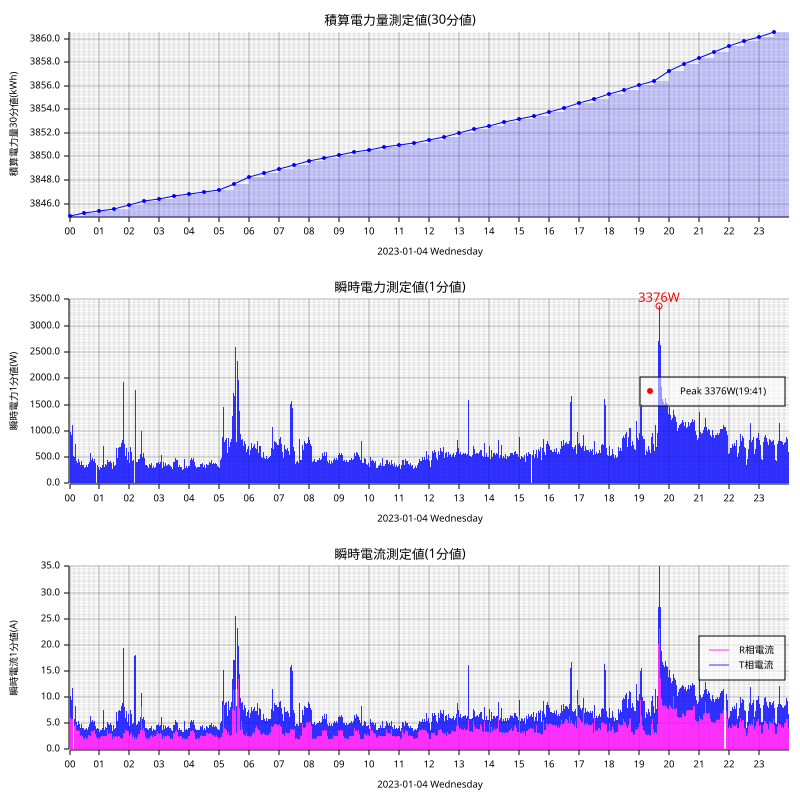

Values plotted in this chart, from the file beside it:
measured_at, sensor_id, message_id, cumlative_kwh, instant_watt, instant_ampere_R, instant_ampere_T
2023-01-04T00:00:00+09:00, smartmeter, 6670, , 940.0, , 
2023-01-04T00:00:00+09:00, smartmeter, 6671, , , 6.3, 3.6
2023-01-04T00:00:00+09:00, smartmeter, 6672, 3845, , , 
2023-01-04T00:01:00+09:00, smartmeter, 6673, , 932.0, , 
2023-01-04T00:01:00+09:00, smartmeter, 6674, , , 6.2, 3.6
2023-01-04T00:02:00+09:00, smartmeter, 6675, , 988.0, , 
2023-01-04T00:02:00+09:00, smartmeter, 6676, , , 6.2, 4.1
2023-01-04T00:03:00+09:00, smartmeter, 6677, , 960.0, , 
2023-01-04T00:03:00+09:00, smartmeter, 6678, , , 5.8, 4.2
2023-01-04T00:04:00+09:00, smartmeter, 6679, , 916.0, , 
2023-01-04T00:04:00+09:00, smartmeter, 6680, , , 5.8, 3.7
2023-01-04T00:05:00+09:00, smartmeter, 6681, , 892.0, , 
2023-01-04T00:05:00+09:00, smartmeter, 6682, , , 5.6, 3.7
2023-01-04T00:06:00+09:00, smartmeter, 6683, , 1120, , 
2023-01-04T00:06:00+09:00, smartmeter, 6684, , , 5.8, 5.9
2023-01-04T00:07:00+09:00, smartmeter, 6685, , 556.0, , 
2023-01-04T00:07:00+09:00, smartmeter, 6686, , , 4.1, 2.0
2023-01-04T00:08:00+09:00, smartmeter, 6687, , 532.0, , 
2023-01-04T00:09:00+09:00, smartmeter, 6689, , 468.0, , 
2023-01-04T00:09:00+09:00, smartmeter, 6690, , , 3.9, 1.5
2023-01-04T00:10:00+09:00, smartmeter, 6691, , 504.0, , 
2023-01-04T00:10:00+09:00, smartmeter, 6692, , , 4.4, 1.5
2023-01-04T00:11:00+09:00, smartmeter, 6693, , 644.0, , 
2023-01-04T00:11:00+09:00, smartmeter, 6694, , , 4.7, 2.6
2023-01-04T00:12:00+09:00, smartmeter, 6695, , 756.0, , 
2023-01-04T00:12:00+09:00, smartmeter, 6696, , , 4.9, 3.4
2023-01-04T00:13:00+09:00, smartmeter, 6697, , 484.0, , 
2023-01-04T00:13:00+09:00, smartmeter, 6698, , , 3.8, 1.9
2023-01-04T00:14:00+09:00, smartmeter, 6699, , 436.0, , 
2023-01-04T00:14:00+09:00, smartmeter, 6700, , , 3.8, 1.4
2023-01-04T00:15:00+09:00, smartmeter, 6701, , 420.0, , 
2023-01-04T00:15:00+09:00, smartmeter, 6702, , , 3.7, 1.4
2023-01-04T00:16:00+09:00, smartmeter, 6703, , 392.0, , 
2023-01-04T00:16:00+09:00, smartmeter, 6704, , , 3.5, 1.2
2023-01-04T00:17:00+09:00, smartmeter, 6705, , 404.0, , 
2023-01-04T00:17:00+09:00, smartmeter, 6706, , , 3.6, 1.2
2023-01-04T00:18:00+09:00, smartmeter, 6707, , 472.0, , 
2023-01-04T00:18:00+09:00, smartmeter, 6708, , , 3.7, 1.7
2023-01-04T00:19:00+09:00, smartmeter, 6709, , 424.0, , 
2023-01-04T00:19:00+09:00, smartmeter, 6710, , , 3.6, 1.5
2023-01-04T00:20:00+09:00, smartmeter, 6711, , 400.0, , 
2023-01-04T00:20:00+09:00, smartmeter, 6712, , , 3.6, 1.2
2023-01-04T00:21:00+09:00, smartmeter, 6713, , 456.0, , 
2023-01-04T00:21:00+09:00, smartmeter, 6714, , , 3.7, 1.6
2023-01-04T00:22:00+09:00, smartmeter, 6715, , 348.0, , 
2023-01-04T00:22:00+09:00, smartmeter, 6716, , , 2.6, 1.6
2023-01-04T00:23:00+09:00, smartmeter, 6717, , 404.0, , 
2023-01-04T00:23:00+09:00, smartmeter, 6718, , , 2.6, 2.1
2023-01-04T00:24:00+09:00, smartmeter, 6719, , 420.0, , 
2023-01-04T00:24:00+09:00, smartmeter, 6720, , , 2.7, 2.1
2023-01-04T00:25:00+09:00, smartmeter, 6721, , 372.0, , 
2023-01-04T00:25:00+09:00, smartmeter, 6722, , , 2.7, 1.6
2023-01-04T00:26:00+09:00, smartmeter, 6723, , 344.0, , 
2023-01-04T00:26:00+09:00, smartmeter, 6724, , , 2.5, 1.6
2023-01-04T00:27:00+09:00, smartmeter, 6725, , 336.0, , 
2023-01-04T00:27:00+09:00, smartmeter, 6726, , , 2.5, 1.6
2023-01-04T00:28:00+09:00, smartmeter, 6727, , 344.0, , 
2023-01-04T00:28:00+09:00, smartmeter, 6728, , , 2.2, 1.9
2023-01-04T00:29:00+09:00, smartmeter, 6729, , 376.0, , 
2023-01-04T00:29:00+09:00, smartmeter, 6730, , , 2.3, 2.1
... 2,856 more rows
